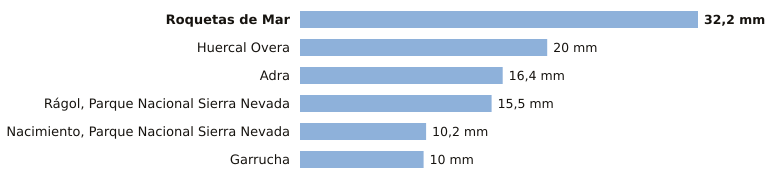

The table this chart was drawn from, first rows:
estacion, provincia, indicativo, mm_6_dias_anteriores, mm_hoy, mm_7_dias, horas_de_hoy
Roquetas de Mar, Almería, 6293X, 32.2, 0.0, 32.2, 1
Huercal Overa, Almería, 6367X, 20.0, 0.0, 20.0, 1
Adra, Almería, 6277C, 16.4, 0.0, 16.4, 1
Rágol, Parque Nacional Sierra Nevada, Almería, 6312E, 15.5, 0.0, 15.5, 1
Nacimiento, Parque Nacional Sierra Nevad…, Almería, 6335O, 10.2, 0.0, 10.2, 1
Garrucha, Almería, 6340X, 10.0, 0.0, 10.0, 1
